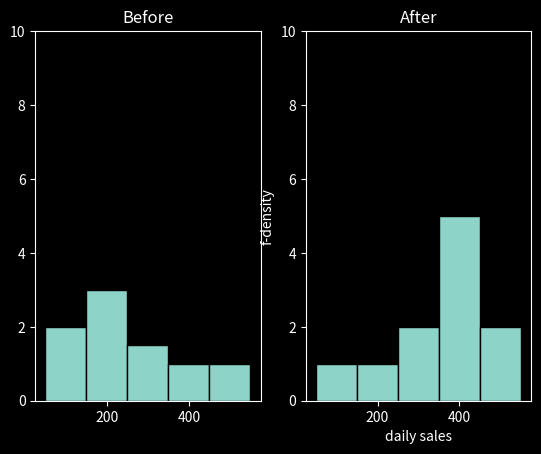

This figure's Python source:
import matplotlib.pyplot as plt
import numpy as np

x = [100,200,300,400,500]
y = [2,3,1.5,1,1]

y2 = [1,1,2,5,2]

plt.style.use("dark_background")

fig, (ax1, ax2) = plt.subplots(1,2)
ax1.set_ylim(0,10)
ax1.bar(x, y, width=100,edgecolor="black")
ax1.set_title('Before')

plt.ylabel("f-density")
plt.xlabel("daily sales")

ax2.set_ylim(0,10)
ax2.bar(x,y2, width=100,edgecolor="black")
ax2.set_title('After')


plt.ylabel("f-density")
plt.xlabel("daily sales")
plt.show()